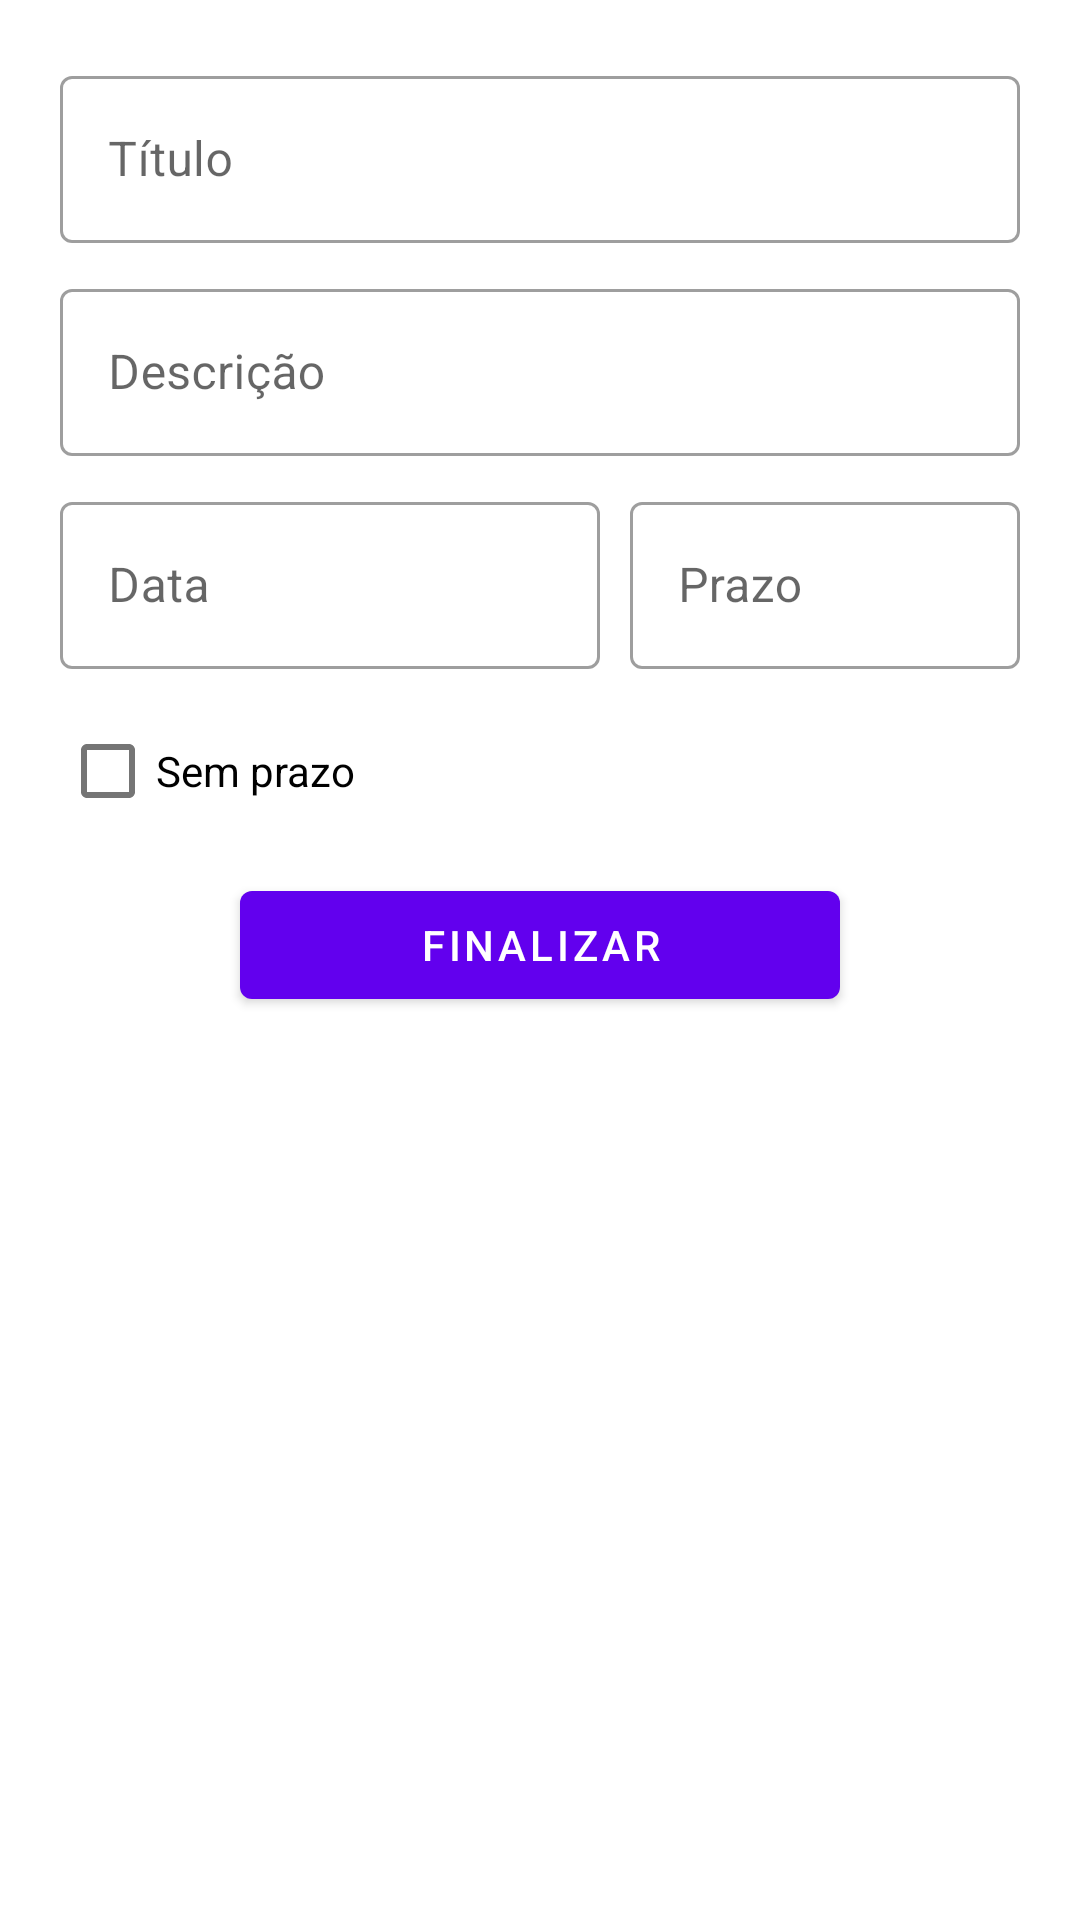

Android layout source for this screen:
<!-- AndroidManifest.xml: application theme Theme.FirebaseExample -->
<!-- res/layout/activity_todo_details.xml -->
<?xml version="1.0" encoding="utf-8"?>
<androidx.constraintlayout.widget.ConstraintLayout xmlns:android="http://schemas.android.com/apk/res/android"
    android:layout_width="match_parent"
    android:layout_height="match_parent"
    xmlns:app="http://schemas.android.com/apk/res-auto">


    <include layout="@layout/content_todo_details"
        android:id="@+id/included"
        android:layout_width="match_parent"
        android:layout_height="wrap_content"
        app:layout_constraintTop_toTopOf="parent"/>

</androidx.constraintlayout.widget.ConstraintLayout>
<!-- res/layout/content_todo_details.xml (included above) -->
<?xml version="1.0" encoding="utf-8"?>
<androidx.constraintlayout.widget.ConstraintLayout xmlns:android="http://schemas.android.com/apk/res/android"
    android:layout_width="match_parent"
    android:layout_height="wrap_content"
    xmlns:app="http://schemas.android.com/apk/res-auto">

    <com.google.android.material.textfield.TextInputLayout
        android:id="@+id/til_todo_title"
        android:layout_width="0dp"
        android:layout_height="wrap_content"
        android:hint="@string/title"
        android:layout_marginTop="20dp"
        android:layout_marginStart="20dp"
        android:layout_marginEnd="20dp"
        style="@style/Widget.MaterialComponents.TextInputLayout.OutlinedBox"
        app:layout_constraintTop_toTopOf="parent"
        app:layout_constraintStart_toStartOf="parent"
        app:layout_constraintEnd_toEndOf="parent">

        <com.google.android.material.textfield.TextInputEditText
            android:layout_width="match_parent"
            android:layout_height="wrap_content"/>

    </com.google.android.material.textfield.TextInputLayout>

    <com.google.android.material.textfield.TextInputLayout
        android:id="@+id/til_todo_description"
        android:layout_width="match_parent"
        android:layout_height="wrap_content"
        android:hint="@string/description"
        android:layout_marginTop="10dp"
        android:layout_marginStart="20dp"
        android:layout_marginEnd="20dp"
        style="@style/Widget.MaterialComponents.TextInputLayout.OutlinedBox"
        app:layout_constraintTop_toBottomOf="@id/til_todo_title"
        app:layout_constraintStart_toStartOf="parent"
        app:layout_constraintEnd_toEndOf="parent">

        <com.google.android.material.textfield.TextInputEditText
            android:layout_width="match_parent"
            android:layout_height="wrap_content"/>

    </com.google.android.material.textfield.TextInputLayout>

    <com.google.android.material.textfield.TextInputLayout
        android:id="@+id/til_todo_date"
        android:layout_width="180dp"
        android:layout_height="wrap_content"
        android:hint="@string/date"
        android:layout_marginTop="10dp"
        android:layout_marginStart="20dp"
        android:layout_marginEnd="20dp"
        style="@style/Widget.MaterialComponents.TextInputLayout.OutlinedBox"
        app:layout_constraintTop_toBottomOf="@id/til_todo_description"
        app:layout_constraintStart_toStartOf="parent">

        <com.google.android.material.textfield.TextInputEditText
            android:layout_width="match_parent"
            android:layout_height="wrap_content"
            android:focusable="false"/>

    </com.google.android.material.textfield.TextInputLayout>

    <com.google.android.material.textfield.TextInputLayout
        android:id="@+id/til_todo_deadline"
        android:layout_width="0dp"
        android:layout_height="wrap_content"
        android:hint="@string/deadline"
        android:layout_marginTop="10dp"
        android:layout_marginStart="10dp"
        android:layout_marginEnd="20dp"
        style="@style/Widget.MaterialComponents.TextInputLayout.OutlinedBox"
        app:layout_constraintTop_toBottomOf="@id/til_todo_description"
        app:layout_constraintStart_toEndOf="@id/til_todo_date"
        app:layout_constraintEnd_toEndOf="parent">

        <com.google.android.material.textfield.TextInputEditText
            android:layout_width="match_parent"
            android:layout_height="wrap_content"
            android:focusable="false"/>

    </com.google.android.material.textfield.TextInputLayout>

    <CheckBox
        android:id="@+id/chk_without_deadline"
        android:layout_width="wrap_content"
        android:layout_height="wrap_content"
        android:layout_marginStart="20dp"
        android:layout_marginTop="10dp"
        android:text="@string/without_deadline"
        app:layout_constraintStart_toStartOf="parent"
        app:layout_constraintTop_toBottomOf="@+id/til_todo_date"/>

    <Button
        android:id="@+id/bt_todo_finish"
        android:layout_width="200dp"
        android:layout_height="wrap_content"
        android:layout_marginTop="10dp"
        android:text="@string/finish"
        app:layout_constraintTop_toBottomOf="@id/chk_without_deadline"
        app:layout_constraintStart_toStartOf="parent"
        app:layout_constraintEnd_toEndOf="parent"/>

</androidx.constraintlayout.widget.ConstraintLayout>
<!-- resources referenced by this layout -->
<resources>
  <string name="date">Data</string>
  <string name="deadline">Prazo</string>
  <string name="description">Descrição</string>
  <string name="finish">Finalizar</string>
  <string name="title">Título</string>
  <string name="without_deadline">Sem prazo</string>
  <style name="Theme.FirebaseExample" parent="Theme.MaterialComponents.DayNight.DarkActionBar">
          
          <item name="colorPrimary">@color/purple_500</item>
          <item name="colorPrimaryVariant">@color/purple_700</item>
          <item name="colorOnPrimary">@color/white</item>
          
          <item name="colorSecondary">@color/teal_200</item>
          <item name="colorSecondaryVariant">@color/teal_700</item>
          <item name="colorOnSecondary">@color/black</item>
          
          <item name="android:statusBarColor" tools:targetApi="l">?attr/colorPrimaryVariant</item>
          
      </style>
  <color name="purple_500">#FF6200EE</color>
  <color name="purple_700">#FF3700B3</color>
  <color name="white">#FFFFFFFF</color>
  <color name="teal_200">#FF03DAC5</color>
  <color name="teal_700">#FF018786</color>
  <color name="black">#FF000000</color>
</resources>
